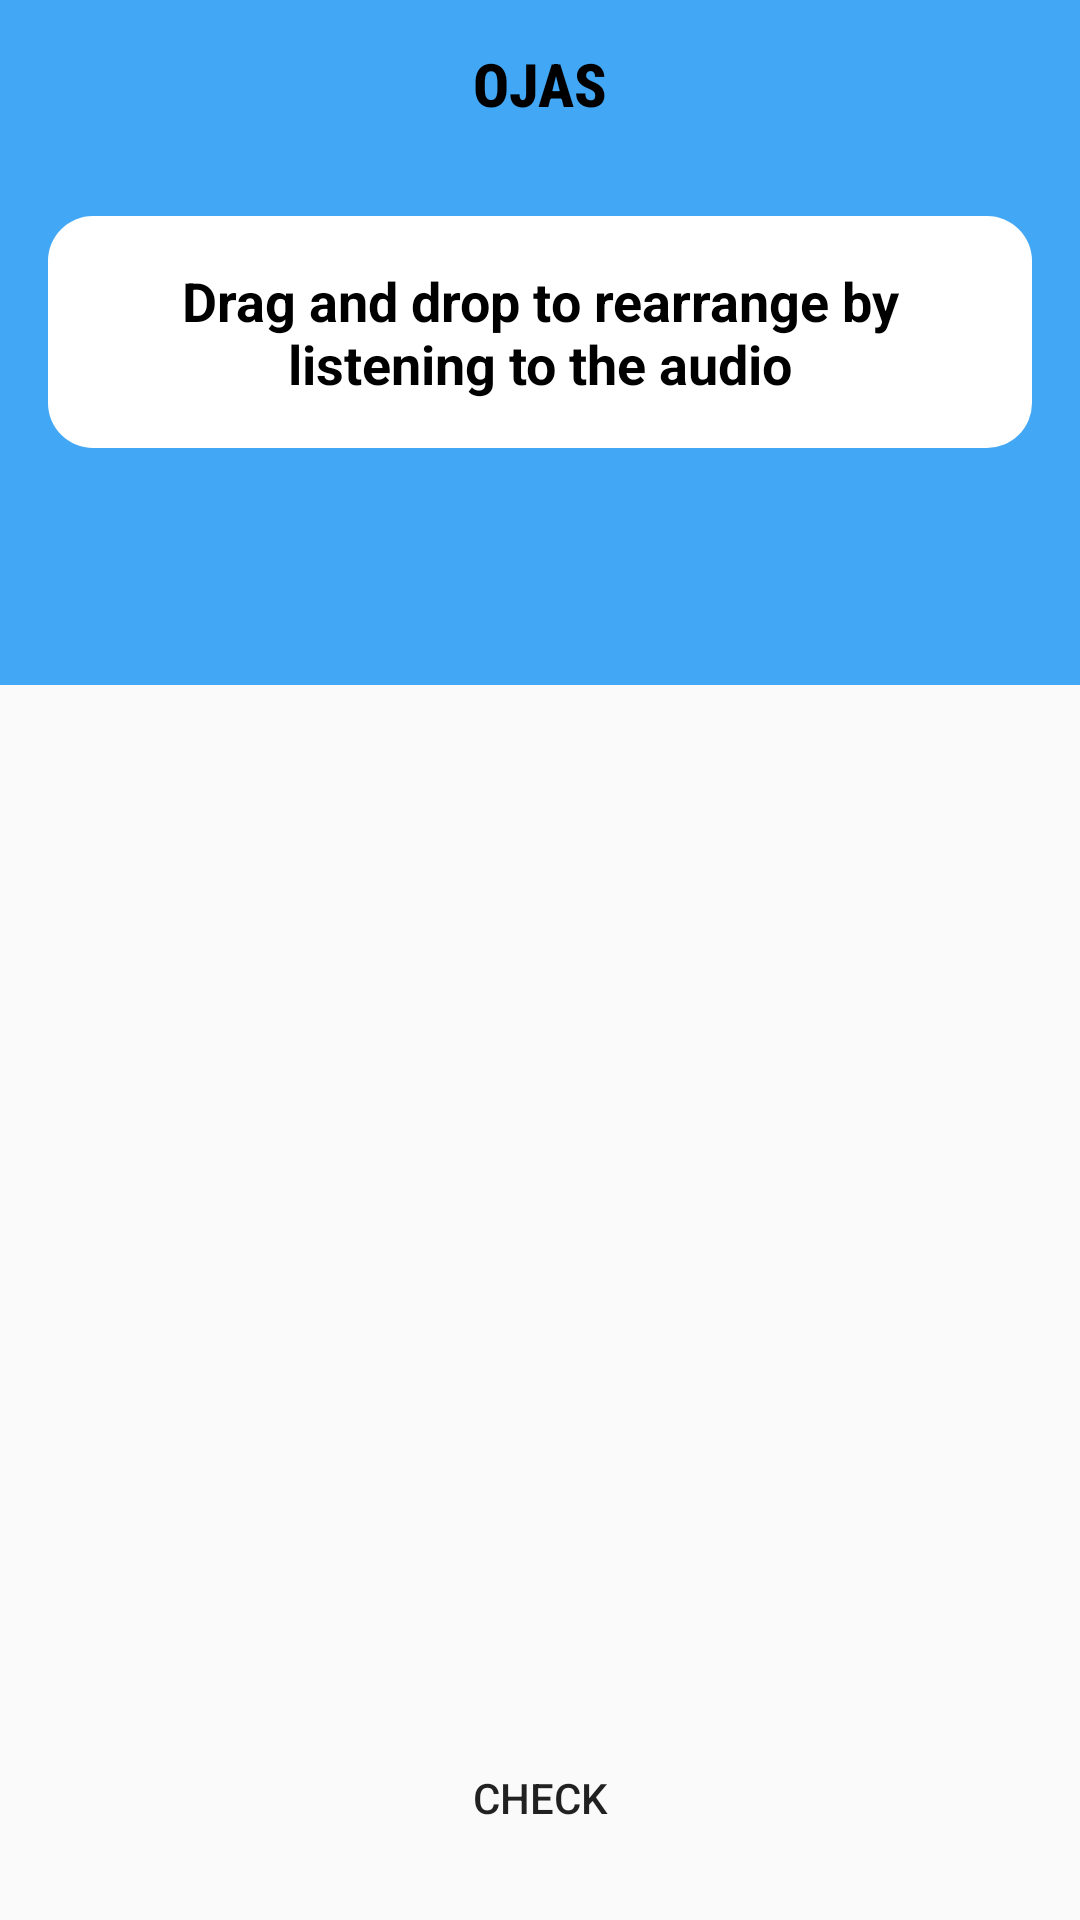

Here is an Android app screen rendered from its layout file. Give the layout XML and the strings, colors and styles it references.
<!-- AndroidManifest.xml: application theme AppTheme -->
<!-- res/layout/activity_question2.xml -->
<?xml version="1.0" encoding="utf-8"?>
<androidx.constraintlayout.widget.ConstraintLayout xmlns:android="http://schemas.android.com/apk/res/android"
    xmlns:app="http://schemas.android.com/apk/res-auto"
    xmlns:tools="http://schemas.android.com/tools"
    android:layout_width="match_parent"
    android:layout_height="match_parent"
    tools:context=".QuestionActivity2">

    <androidx.appcompat.widget.Toolbar
        android:id="@+id/toolbar"
        android:layout_width="0dp"
        android:layout_height="?attr/actionBarSize"
        android:background="@color/colorPrimary"
        app:layout_constraintEnd_toEndOf="parent"
        app:layout_constraintStart_toStartOf="parent"
        app:layout_constraintTop_toTopOf="parent">

        <TextView
            android:layout_width="wrap_content"
            android:layout_height="wrap_content"
            android:text="@string/ojas"
            android:textAllCaps="true"
            android:fontFamily="sans-serif-condensed-medium"
            android:textColor="@android:color/black"
            android:textSize="20sp"
            android:textStyle="bold"
            android:layout_gravity="center"/>

    </androidx.appcompat.widget.Toolbar>

    <LinearLayout
        android:id="@+id/linearLayout"
        android:layout_width="match_parent"
        android:layout_height="wrap_content"
        android:background="@color/colorPrimary"
        android:orientation="vertical"
        app:layout_constraintEnd_toEndOf="parent"
        android:paddingBottom="15dp"
        app:layout_constraintStart_toStartOf="parent"
        app:layout_constraintTop_toBottomOf="@+id/toolbar">

        <TextView
            android:id="@+id/question"
            android:layout_width="match_parent"
            android:layout_height="wrap_content"
            android:layout_margin="16dp"
            android:background="@drawable/level_drawable"
            android:padding="16dp"
            android:gravity="center"
            android:textSize="18dp"
            android:textStyle="bold"
            android:text="@string/rearrange_by_listening_to_the_audio"
            android:backgroundTint="@android:color/white"
            android:textColor="@android:color/black" />


        <Button
            android:id="@+id/playBtn"
            android:layout_width="50dp"
            android:layout_height="wrap_content"
            android:background="@drawable/play_btn"
            android:layout_gravity="center"/>


    </LinearLayout>

    <androidx.recyclerview.widget.RecyclerView
        android:id="@+id/recyclerview"
        android:layout_width="415dp"
        android:layout_height="355dp"
        android:layout_marginBottom="70dp"
        app:layout_constraintBottom_toBottomOf="parent"
        app:layout_constraintEnd_toEndOf="parent"
        app:layout_constraintStart_toStartOf="parent"
        app:layout_constraintTop_toBottomOf="@+id/linearLayout" />

    <Button
        android:id="@+id/next_btn"
        android:layout_width="wrap_content"
        android:layout_height="wrap_content"
        android:background="@drawable/rounded_buttons"
        android:layout_marginTop="7dp"
        android:layout_marginBottom="25dp"
        android:text="Check"
        app:layout_constraintBottom_toBottomOf="parent"
        app:layout_constraintEnd_toEndOf="parent"
        app:layout_constraintStart_toStartOf="parent"
        app:layout_constraintTop_toBottomOf="@+id/recyclerview" />


</androidx.constraintlayout.widget.ConstraintLayout>
<!-- resources referenced by this layout -->
<resources>
  <color name="colorPrimary">#42a7f5</color>
  <!-- drawable level_drawable (drawable) -->
  <?xml version="1.0" encoding="utf-8"?>
  <shape android:shape="rectangle" xmlns:android="http://schemas.android.com/apk/res/android">
      <solid android:color="#ebe6e6"/>
      <corners android:radius="15dp"/>
  
  </shape>
  <string name="ojas">Ojas</string>
  <string name="rearrange_by_listening_to_the_audio">Drag and drop to rearrange by listening to the audio</string>
  <style name="AppTheme" parent="Theme.AppCompat.Light.NoActionBar">
          
          <item name="colorPrimary">@color/colorPrimary</item>
          <item name="colorPrimaryDark">@color/colorPrimaryDark</item>
          <item name="colorAccent">@color/colorAccent</item>
      </style>
  <color name="colorPrimaryDark">#42a7f5</color>
  <color name="colorAccent">#ffffff</color>
</resources>
